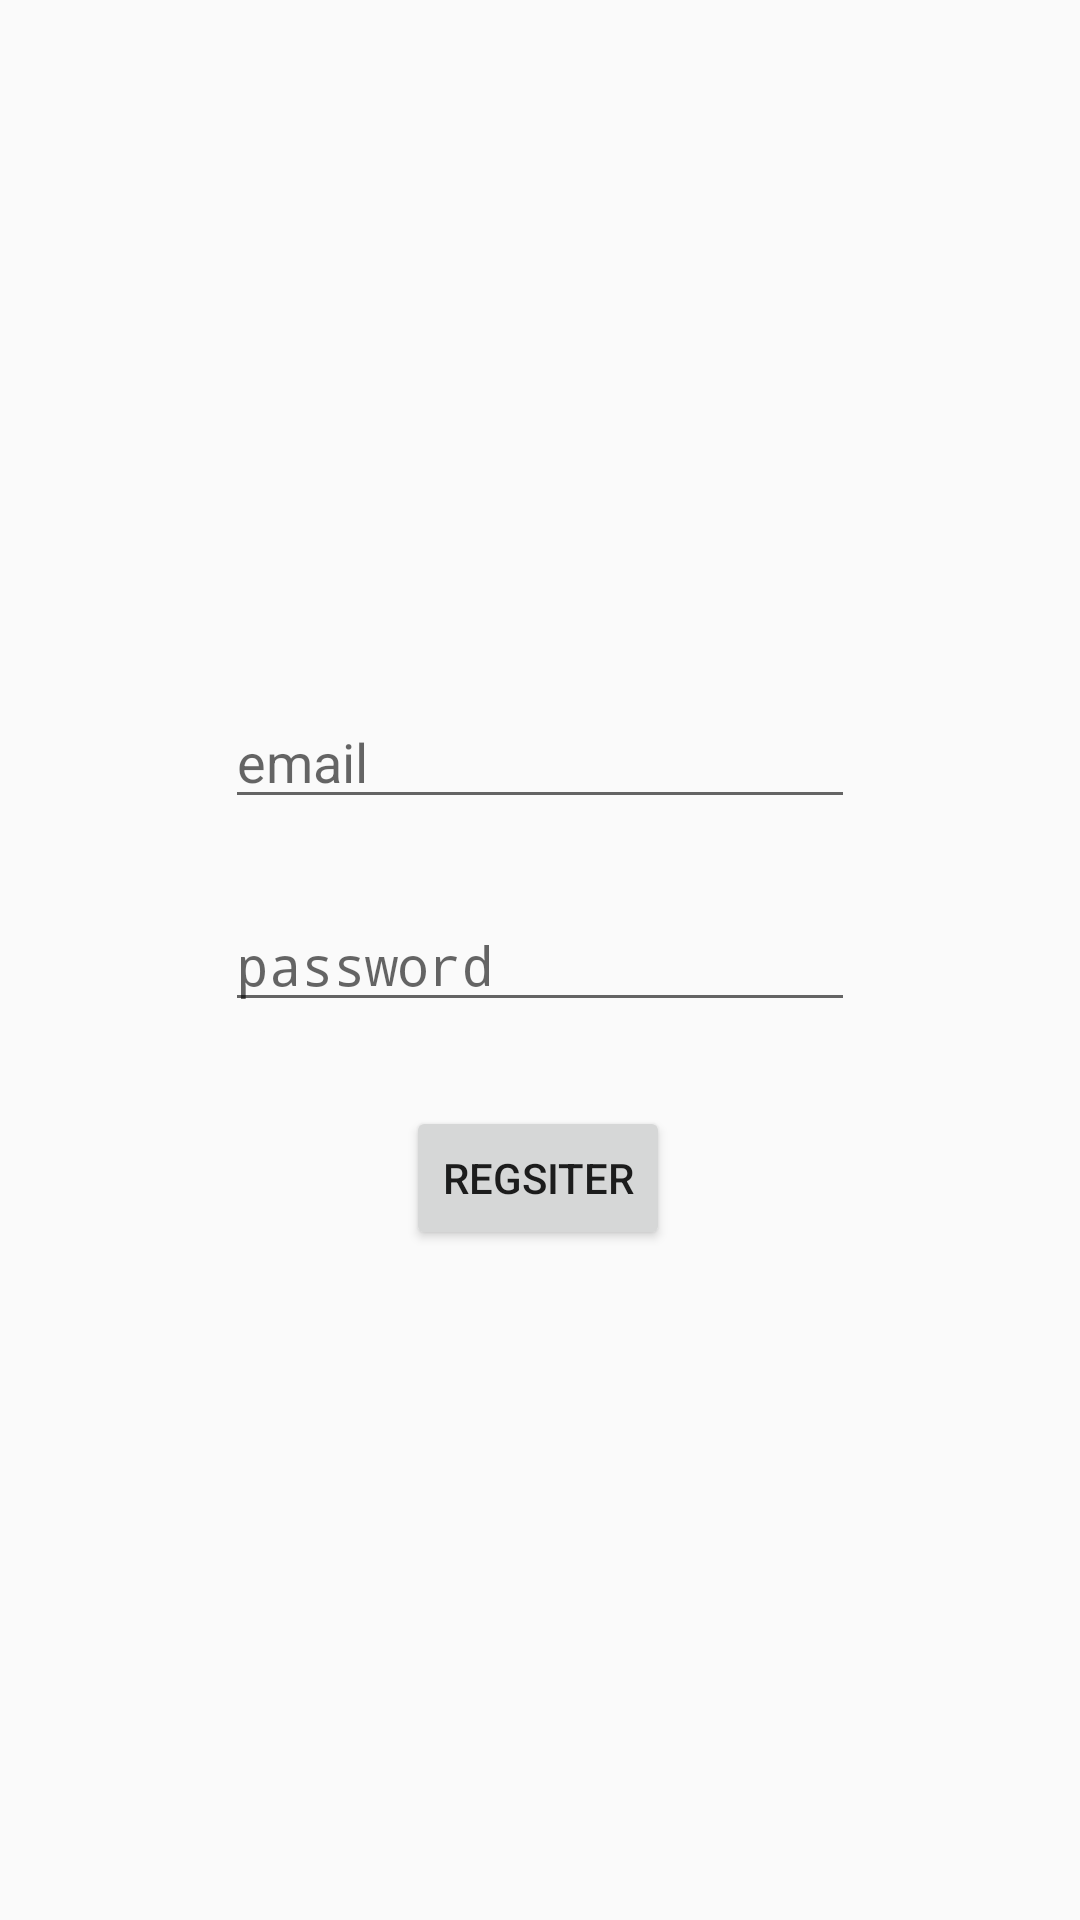

Android layout source for this screen:
<!-- AndroidManifest.xml: application theme AppTheme -->
<!-- res/layout/activity_reg.xml -->
<?xml version="1.0" encoding="utf-8"?>
<androidx.constraintlayout.widget.ConstraintLayout xmlns:android="http://schemas.android.com/apk/res/android"
    xmlns:app="http://schemas.android.com/apk/res-auto"
    xmlns:tools="http://schemas.android.com/tools"
    android:layout_width="match_parent"
    android:layout_height="match_parent"
    tools:context=".RegActivity">

    <EditText
        android:id="@+id/editText"
        android:layout_width="wrap_content"
        android:layout_height="wrap_content"
        android:layout_marginTop="188dp"
        android:ems="10"
        android:hint="email"
        android:inputType="textEmailAddress"
        app:layout_constraintBottom_toBottomOf="parent"
        app:layout_constraintEnd_toEndOf="parent"
        app:layout_constraintStart_toStartOf="parent"
        app:layout_constraintTop_toTopOf="parent"
        app:layout_constraintVertical_bias="0.106" />

    <EditText
        android:id="@+id/editText2"
        android:layout_width="wrap_content"
        android:layout_height="wrap_content"
        android:ems="10"
        android:hint="password"
        android:inputType="textPassword"
        app:layout_constraintBottom_toBottomOf="parent"
        app:layout_constraintEnd_toEndOf="parent"
        app:layout_constraintStart_toStartOf="parent"
        app:layout_constraintTop_toTopOf="parent" />

    <Button
        android:id="@+id/button"
        android:layout_width="wrap_content"
        android:layout_height="wrap_content"
        android:text="Regsiter"
        app:layout_constraintBottom_toBottomOf="parent"
        app:layout_constraintEnd_toEndOf="parent"
        app:layout_constraintHorizontal_bias="0.498"
        app:layout_constraintStart_toStartOf="parent"
        app:layout_constraintTop_toTopOf="parent"
        app:layout_constraintVertical_bias="0.623" />
</androidx.constraintlayout.widget.ConstraintLayout>
<!-- resources referenced by this layout -->
<resources>
  <style name="AppTheme" parent="Theme.AppCompat.Light.NoActionBar">
          
          <item name="colorPrimary">@color/colorPrimary</item>
          <item name="colorPrimaryDark">@color/colorPrimaryDark</item>
          <item name="colorAccent">@color/colorAccent</item>
          <item name="android:windowContentTransitions">true</item>
  
  
  
  
  
      </style>
  <color name="colorPrimary">#262938</color>
  <color name="colorPrimaryDark">#181A24</color>
  <color name="colorAccent">#FF4081</color>
</resources>
